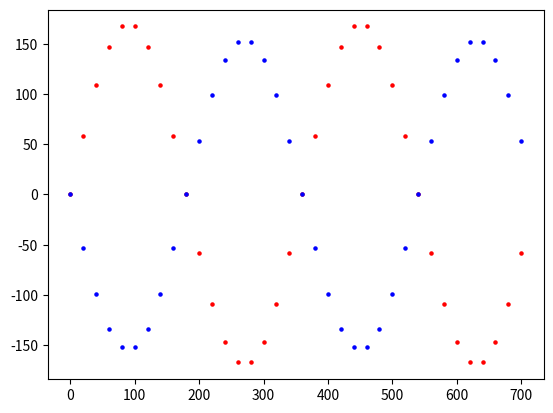

Here is the Python script that generated this plot:
from matplotlib import pyplot as plt
import math 

theta = math.pi

for a in range(0, 720, 20):
  v = 169.7 * math.sin(a * math.pi/180)  
  i = 154.3 * math.sin((a * math.pi/180)+theta)  

  plt.scatter(a, v, s=5, c='r')  # plot x,v point with size and color
  plt.scatter(a, i, s=5, c='b')  # plot x,i point with size and color
  plt.pause(0.05)  # delay before next point is plotted